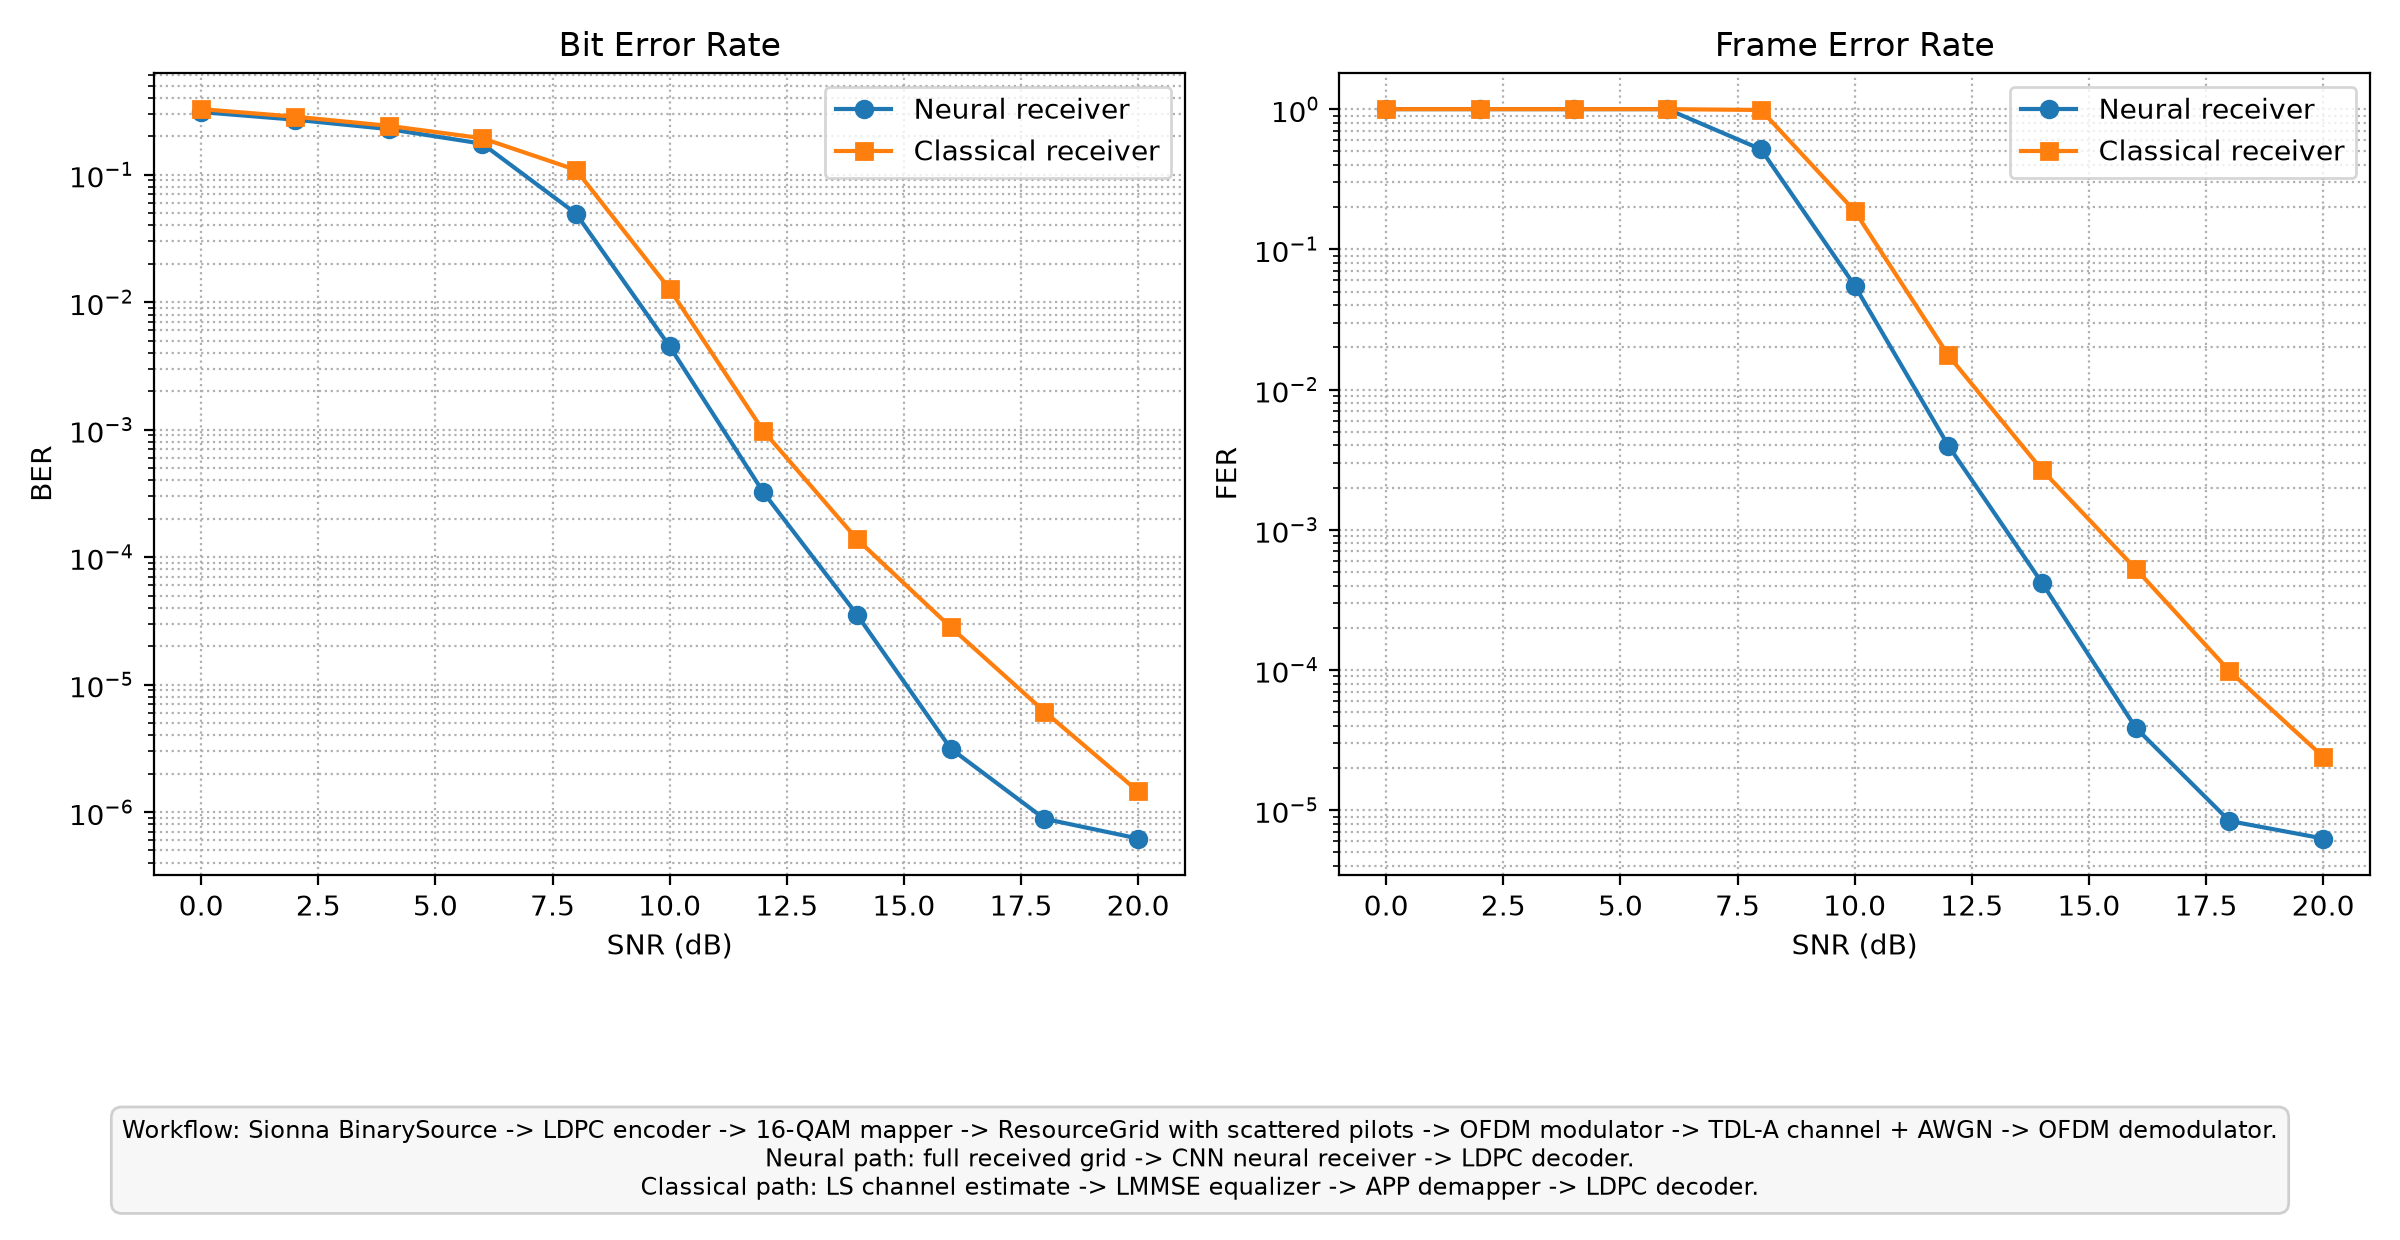

Data behind this chart, as committed beside it:
training_seed, evaluation_seeds, target_coded_bits, batch_size, num_subcarriers, num_ofdm_symbols, bits_per_qam_symbol, code_rate, cp_len, snr_db, neural_ber, neural_fer, classical_ber, classical_fer
0, 1000;1001;1002, 1000000000, 1000, 64, 14, 4, 0.5, 16, 0, 0.3097, 1.0, 0.3266, 1.0
0, 1000;1001;1002, 1000000000, 1000, 64, 14, 4, 0.5, 16, 2, 0.27, 1.0, 0.2851, 1.0
0, 1000;1001;1002, 1000000000, 1000, 64, 14, 4, 0.5, 16, 4, 0.2279, 1.0, 0.2417, 1.0
0, 1000;1001;1002, 1000000000, 1000, 64, 14, 4, 0.5, 16, 6, 0.1749, 1.0, 0.1931, 1.0
0, 1000;1001;1002, 1000000000, 1000, 64, 14, 4, 0.5, 16, 8, 0.04955, 0.5169, 0.109, 0.9863
0, 1000;1001;1002, 1000000000, 1000, 64, 14, 4, 0.5, 16, 10, 0.004495, 0.0552, 0.01266, 0.1877
0, 1000;1001;1002, 1000000000, 1000, 64, 14, 4, 0.5, 16, 12, 0.0003225, 0.003976, 0.000977, 0.01753
0, 1000;1001;1002, 1000000000, 1000, 64, 14, 4, 0.5, 16, 14, 3.531661694087002e-05, 0.0004171, 0.0001382, 0.002666
0, 1000;1001;1002, 1000000000, 1000, 64, 14, 4, 0.5, 16, 16, 3.1486622333502423e-06, 3.867727887572468e-05, 2.818729364562388e-05, 0.0005258
0, 1000;1001;1002, 1000000000, 1000, 64, 14, 4, 0.5, 16, 18, 8.859987525137565e-07, 8.362654892048577e-06, 6.149991340812193e-06, 9.82611949815708e-05
0, 1000;1001;1002, 1000000000, 1000, 64, 14, 4, 0.5, 16, 20, 6.206657927692304e-07, 6.271991169036434e-06, 1.4519979555868786e-06, 2.4042632814639663e-05
